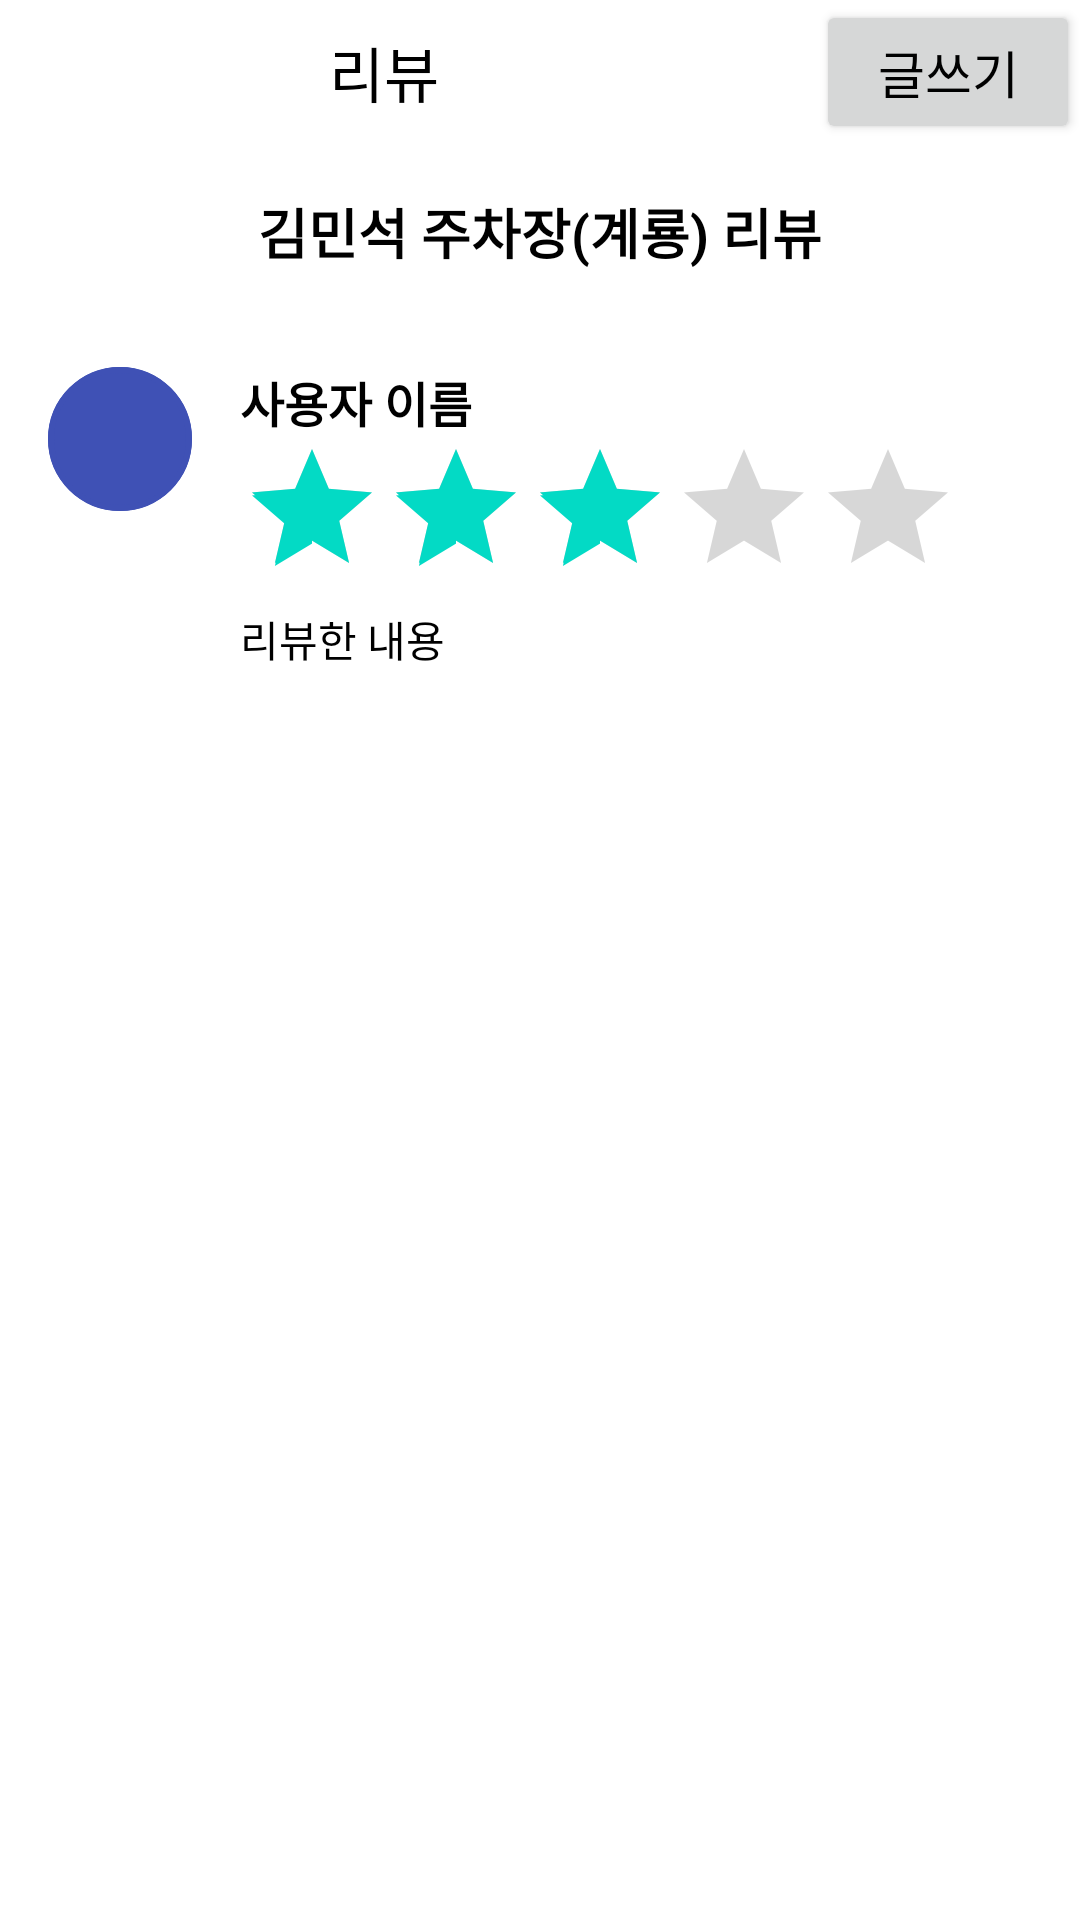

Produce the Android XML layout that renders to this screen, including the resource entries it uses.
<!-- AndroidManifest.xml: application theme Theme.ParkingNetWork -->
<!-- res/layout/activity_review.xml -->
<?xml version="1.0" encoding="utf-8"?>

<LinearLayout xmlns:android="http://schemas.android.com/apk/res/android"
    xmlns:app="http://schemas.android.com/apk/res-auto"
    android:orientation="vertical"
    android:background="#FFFFFF"
    android:layout_width="match_parent"
    android:layout_height="match_parent"
    android:weightSum="10"
    >


    <LinearLayout
        android:layout_width="match_parent"
        android:layout_height="wrap_content"
        android:orientation="horizontal"
        android:gravity="center_vertical">

        <LinearLayout
            android:layout_width="0dp"
            android:layout_height="wrap_content"
            android:layout_weight="1"
            android:gravity="center">

            <TextView
                android:layout_width="wrap_content"
                android:layout_height="wrap_content"
                android:text="리뷰"
                android:textColor="@color/black"
                android:textSize="20sp"/>
        </LinearLayout>

        <Button
            android:layout_width="wrap_content"
            android:layout_height="wrap_content"
            android:text="글쓰기"
            android:textColor="@color/black"
            android:textSize="17sp"
            android:layout_marginStart="16dp"/>

    </LinearLayout>




    <ScrollView
        android:layout_width="match_parent"
        android:layout_height="match_parent">

        <LinearLayout
            android:layout_width="match_parent"
            android:layout_height="wrap_content"
            android:orientation="vertical">



            
            <TextView
                android:layout_width="match_parent"
                android:layout_height="wrap_content"
                android:text="김민석 주차장(계룡) 리뷰"
                android:textSize="18sp"
                android:textStyle="bold"
                android:textColor="@color/black"
           android:gravity="center"
                android:padding="16dp"/>

            
            <LinearLayout
                android:layout_width="match_parent"
                android:layout_height="wrap_content"
                android:orientation="horizontal"
                android:padding="16dp">

                
                <ImageView
                    android:id="@+id/profileimage"
                    android:layout_width="48dp"
                    android:layout_height="48dp"
                    android:scaleType="centerCrop"
                    android:src="@drawable/your_image"
                    android:layout_marginEnd="16dp"
                    android:background="@drawable/circle_background" />

                <LinearLayout
                    android:layout_width="0dp"
                    android:layout_height="wrap_content"
                    android:orientation="vertical"
                    android:layout_weight="1">

                    
                    <TextView
                        android:layout_width="wrap_content"
                        android:layout_height="wrap_content"
                        android:text="사용자 이름"
                        android:textSize="16sp"
                        android:textStyle="bold"
                        android:textColor="@color/black"/>

                    
                    <RatingBar
                        android:layout_width="wrap_content"
                        android:layout_height="wrap_content"
                        android:numStars="5"
                        android:stepSize="1"
                        android:rating="3"/>

                    
                    <TextView
                        android:layout_width="wrap_content"
                        android:layout_height="wrap_content"
                        android:text="리뷰한 내용"
                        android:textColor="@color/black" />

                </LinearLayout>

            </LinearLayout>



        </LinearLayout>

    </ScrollView></LinearLayout>
<!-- resources referenced by this layout -->
<resources>
  <!-- drawable circle_background (drawable) -->
  <?xml version="1.0" encoding="utf-8"?>
  
  <layer-list xmlns:android="http://schemas.android.com/apk/res/android">
      <item>
          <shape android:shape="oval">
              <solid android:color="#3F51B5" /> 
          </shape>
      </item>
      <item>
          <shape android:shape="oval">
              <stroke
                  android:width="2dp"
              android:color="#3F51B5" /> 
          </shape>
      </item>
  </layer-list>
  <style name="Theme.ParkingNetWork" parent="Theme.MaterialComponents.DayNight.DarkActionBar">
          
          <item name="colorPrimary">@color/purple_500</item>
          <item name="colorPrimaryVariant">@color/purple_700</item>
          <item name="colorOnPrimary">@color/white</item>
          
          <item name="colorSecondary">@color/teal_200</item>
          <item name="colorSecondaryVariant">@color/teal_700</item>
          <item name="colorOnSecondary">@color/black</item>
          
          <item name="android:statusBarColor">?attr/colorPrimaryVariant</item>
          
      </style>
  <!-- not gathered from this repository: default colours our renderer supplied (Android Studio template values) -->
  <color name="purple_500">#FF6200EE</color>
  <color name="purple_700">#FF3700B3</color>
  <color name="teal_200">#FF03DAC5</color>
  <color name="teal_700">#FF018786</color>
  <color name="black">#FF000000</color>
  <color name="white">#FFFFFFFF</color>
</resources>
